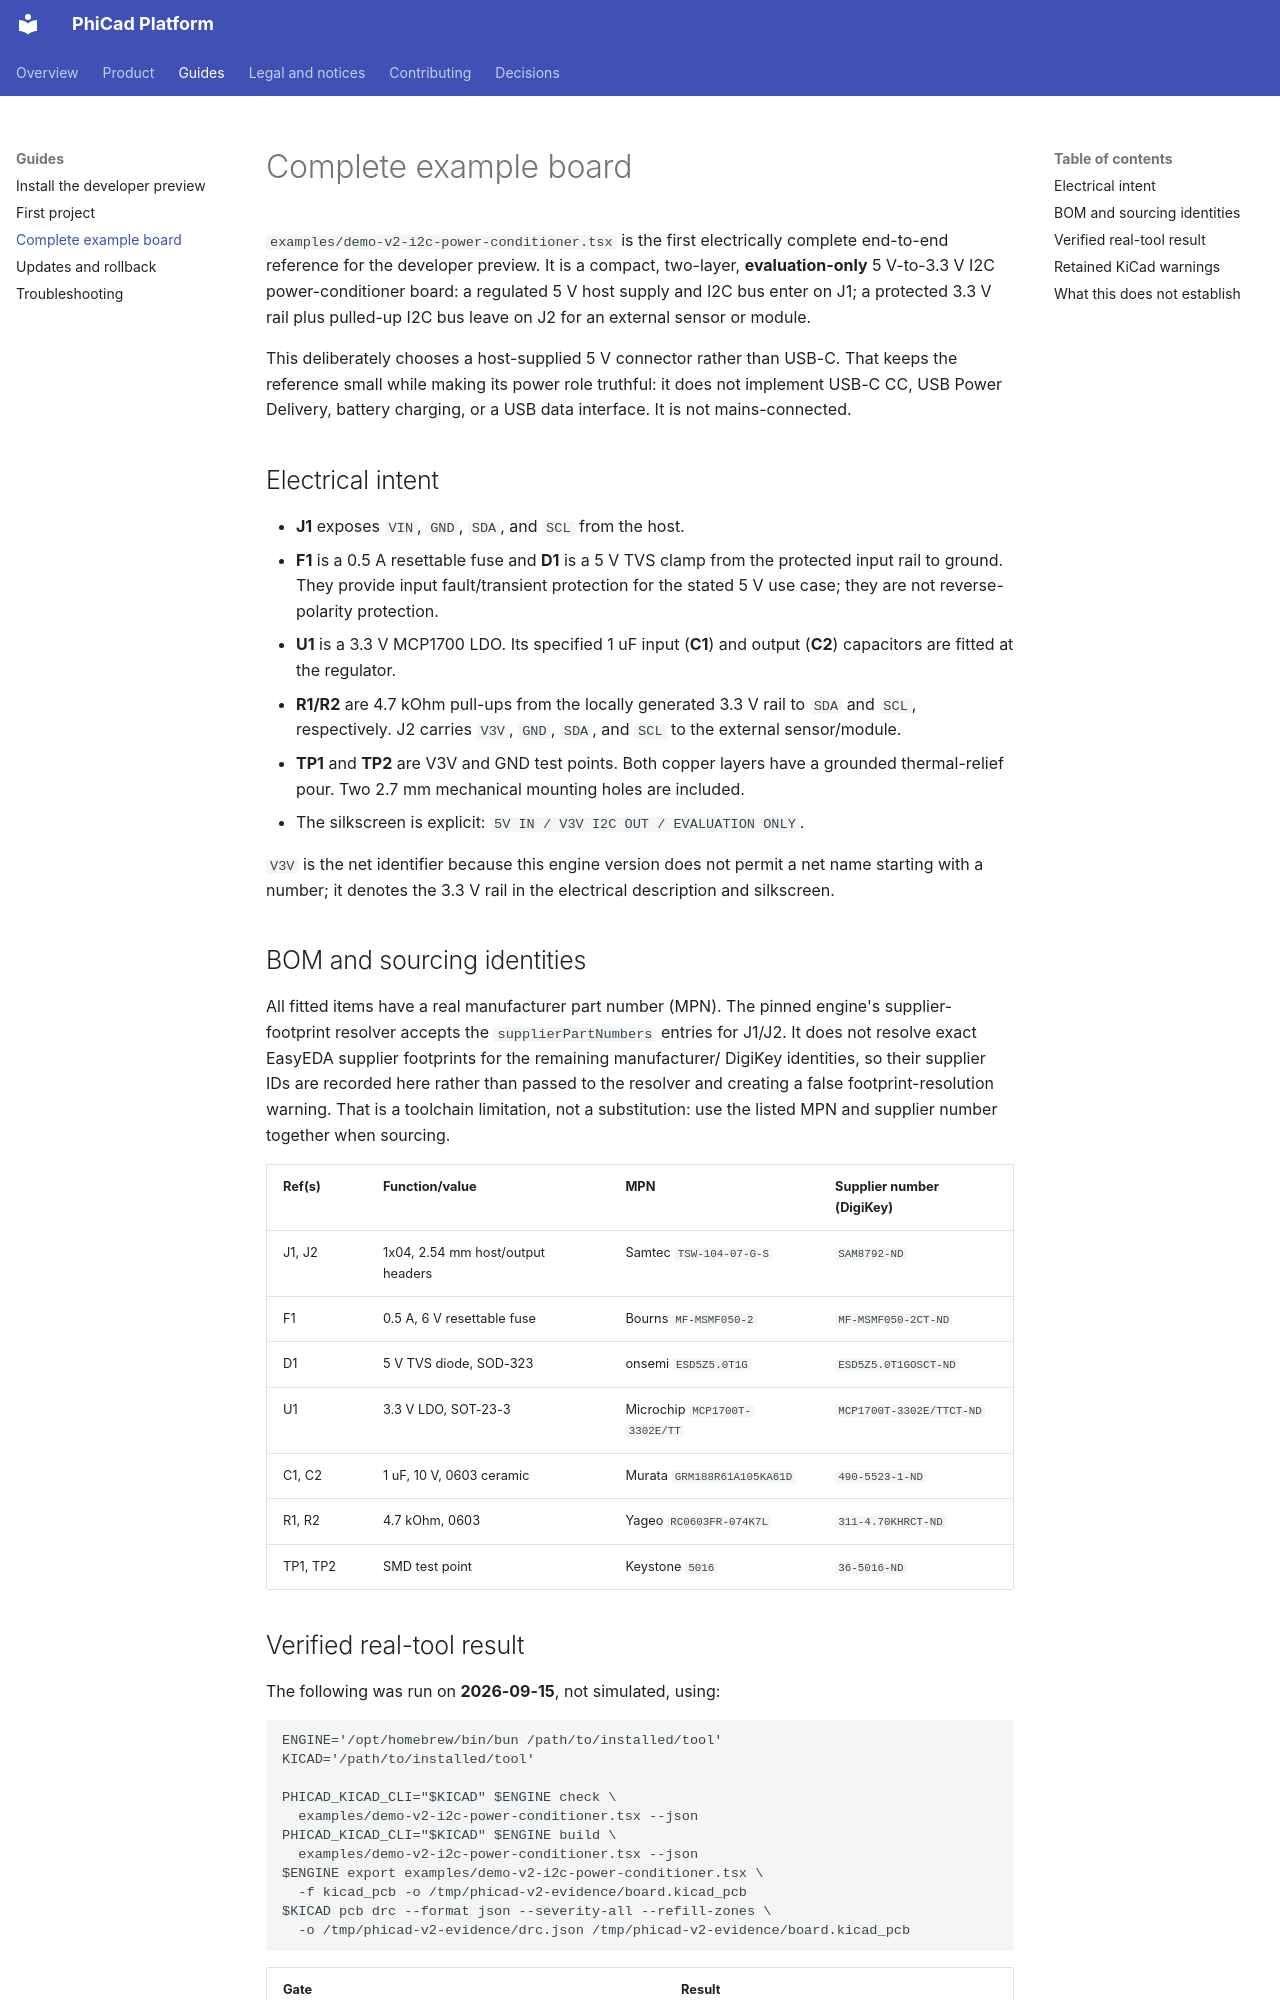

repository: couplet-physical-ai/PhiCad-Platform · page: guides/examples/index.html · generator: mkdocs

# Complete example board

`examples/demo-v2-i2c-power-conditioner.tsx` is the first electrically complete
end-to-end reference for the developer preview. It is a compact, two-layer,
**evaluation-only** 5 V-to-3.3 V I2C power-conditioner board: a regulated 5 V host
supply and I2C bus enter on J1; a protected 3.3 V rail plus pulled-up I2C bus leave on
J2 for an external sensor or module.

This deliberately chooses a host-supplied 5 V connector rather than USB-C. That keeps
the reference small while making its power role truthful: it does not implement USB-C
CC, USB Power Delivery, battery charging, or a USB data interface. It is not
mains-connected.

## Electrical intent

- **J1** exposes `VIN`, `GND`, `SDA`, and `SCL` from the host.
- **F1** is a 0.5 A resettable fuse and **D1** is a 5 V TVS clamp from the protected
  input rail to ground. They provide input fault/transient protection for the stated
  5 V use case; they are not reverse-polarity protection.
- **U1** is a 3.3 V MCP1700 LDO. Its specified 1 uF input (**C1**) and output
  (**C2**) capacitors are fitted at the regulator.
- **R1/R2** are 4.7 kOhm pull-ups from the locally generated 3.3 V rail to `SDA` and
  `SCL`, respectively. J2 carries `V3V`, `GND`, `SDA`, and `SCL` to the external
  sensor/module.
- **TP1** and **TP2** are V3V and GND test points. Both copper layers have a grounded
  thermal-relief pour. Two 2.7 mm mechanical mounting holes are included.
- The silkscreen is explicit: `5V IN / V3V I2C OUT / EVALUATION ONLY`.

`V3V` is the net identifier because this engine version does not permit a net name
starting with a number; it denotes the 3.3 V rail in the electrical description and
silkscreen.

## BOM and sourcing identities

All fitted items have a real manufacturer part number (MPN). The pinned engine's
supplier-footprint resolver accepts the `supplierPartNumbers` entries for J1/J2. It
does not resolve exact EasyEDA supplier footprints for the remaining manufacturer/
DigiKey identities, so their supplier IDs are recorded here rather than passed to the
resolver and creating a false footprint-resolution warning. That is a toolchain
limitation, not a substitution: use the listed MPN and supplier number together when
sourcing.

| Ref(s) | Function/value | MPN | Supplier number (DigiKey) |
| --- | --- | --- | --- |
| J1, J2 | 1x04, 2.54 mm host/output headers | Samtec `TSW-104-07-G-S` | `SAM8792-ND` |
| F1 | 0.5 A, 6 V resettable fuse | Bourns `MF-MSMF050-2` | `MF-MSMF050-2CT-ND` |
| D1 | 5 V TVS diode, SOD-323 | onsemi `ESD5Z5.0T1G` | `ESD5Z5.0T1GOSCT-ND` |
| U1 | 3.3 V LDO, SOT-23-3 | Microchip `MCP1700T-3302E/TT` | `MCP1700T-3302E/TTCT-ND` |
| C1, C2 | 1 uF, 10 V, 0603 ceramic | Murata `GRM188R61A105KA61D` | `490-5523-1-ND` |
| R1, R2 | 4.7 kOhm, 0603 | Yageo `RC0603FR-074K7L` | `311-4.70KHRCT-ND` |
| TP1, TP2 | SMD test point | Keystone `5016` | `36-5016-ND` |
